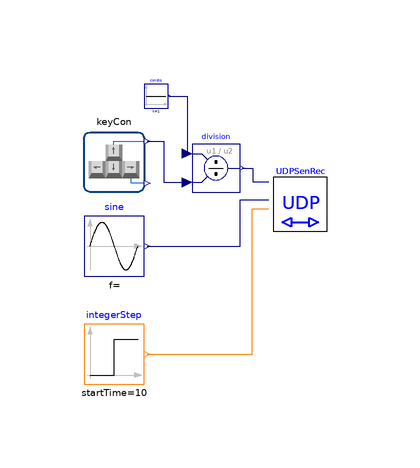

The Modelica model whose source follows is shown above as a component diagram (icons at their Placement, wires along their Line points).

model ExampleUDPSenderReceiverClocked
  "Example that illustrates the control of a idealised heated building by openHAB"
  extends Modelica.Icons.Example;
  UDPSenderReceiverClocked UDPSenRec(
    nRealOut=1,
    useReaTimFac=true,
    nRealIn=1,
    nIntegerIn=1,
    nIntegerOut=1)
    annotation (Placement(transformation(extent={{14,4},{26,16}})));
  KeyboardController keyCon
    annotation (Placement(transformation(extent={{-16,12},{-6,22}})));
  Modelica.Blocks.Sources.Constant constq(k=1)
    annotation (Placement(transformation(extent={{-6,26},{-2,30}})));
  Modelica.Blocks.Math.Division division
    annotation (Placement(transformation(extent={{2,12},{10,20}})));
  Modelica.Blocks.Sources.Sine sine(
    amplitude=1,
    freqHz=0.2,
    phase=0,
    offset=0,
    startTime=0)
    annotation (Placement(transformation(extent={{-16,-2},{-6,8}})));
  Modelica.Blocks.Sources.IntegerStep integerStep(
    height=1,
    offset=0,
    startTime=10)
    annotation (Placement(transformation(extent={{-16,-20},{-6,-10}})));
equation
  // UDP data exchange

  connect(keyCon.arrowUpDownReturn, division.u2) annotation (Line(points={{-5.5,
          20.5},{-2.75,20.5},{-2.75,13.6},{1.2,13.6}},color={0,0,127}));
  connect(division.y, UDPSenRec.reaTimFac) annotation (Line(points={{10.4,16},{12.15,
          16},{12.15,13.75},{14.75,13.75}},
                                         color={0,0,127}));
  connect(constq.y, division.u1) annotation (Line(points={{-1.8,28},{1.2,28},{1.2,
          18.4}},color={0,0,127}));

  connect(sine.y, UDPSenRec.uReal[1]) annotation (Line(points={{-5.5,3},{10,3},{
          10,10.75},{14.75,10.75}}, color={0,0,127}));
  connect(integerStep.y, UDPSenRec.uInteger[1]) annotation (Line(points={{-5.5,-15},
          {12,-15},{12,9.25},{14.75,9.25}}, color={255,127,0}));
  annotation(experiment(StartTime=0, StopTime=120),
    Diagram(coordinateSystem(preserveAspectRatio=false, extent={{-40,-40},{40,40}},  initialScale=0.1)),
    Icon(coordinateSystem(preserveAspectRatio=false,extent={{-40,-40},{40,40}},  initialScale=0.1)),
Documentation(info="<html>
<p>
Example that test the component UDPSenderReceiver.
</p>
</html>",
revisions="<html>
<ul>
<li>
March 7, 2019, by Christoph Nytsch-Geusen:<br/>
First implementation.
</li>
</ul>
</html>"));
end ExampleUDPSenderReceiverClocked;